2-way image classification set "label" from GitHub (HemantTanawade/label-inspection); label vocabulary: defective label, ok label.

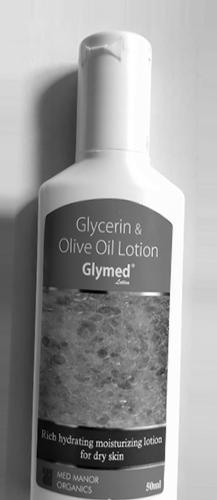
Label: ok label

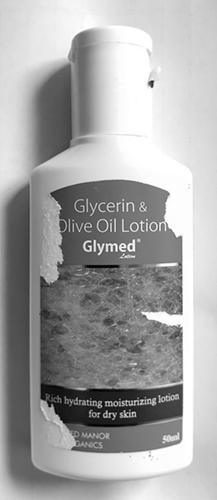
Label: defective label

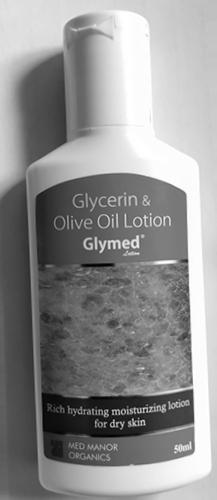
Label: ok label

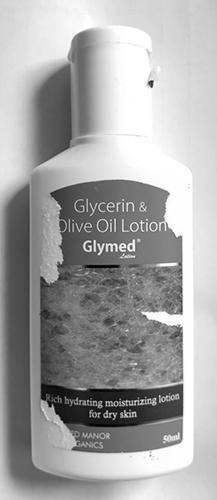
Label: defective label

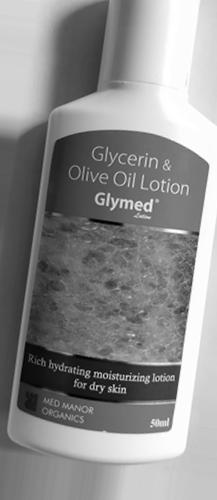
Label: ok label

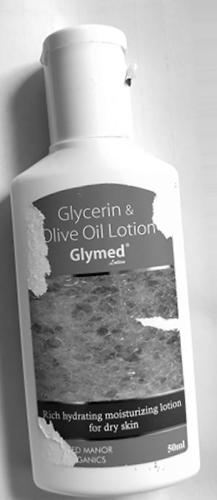
Label: defective label
